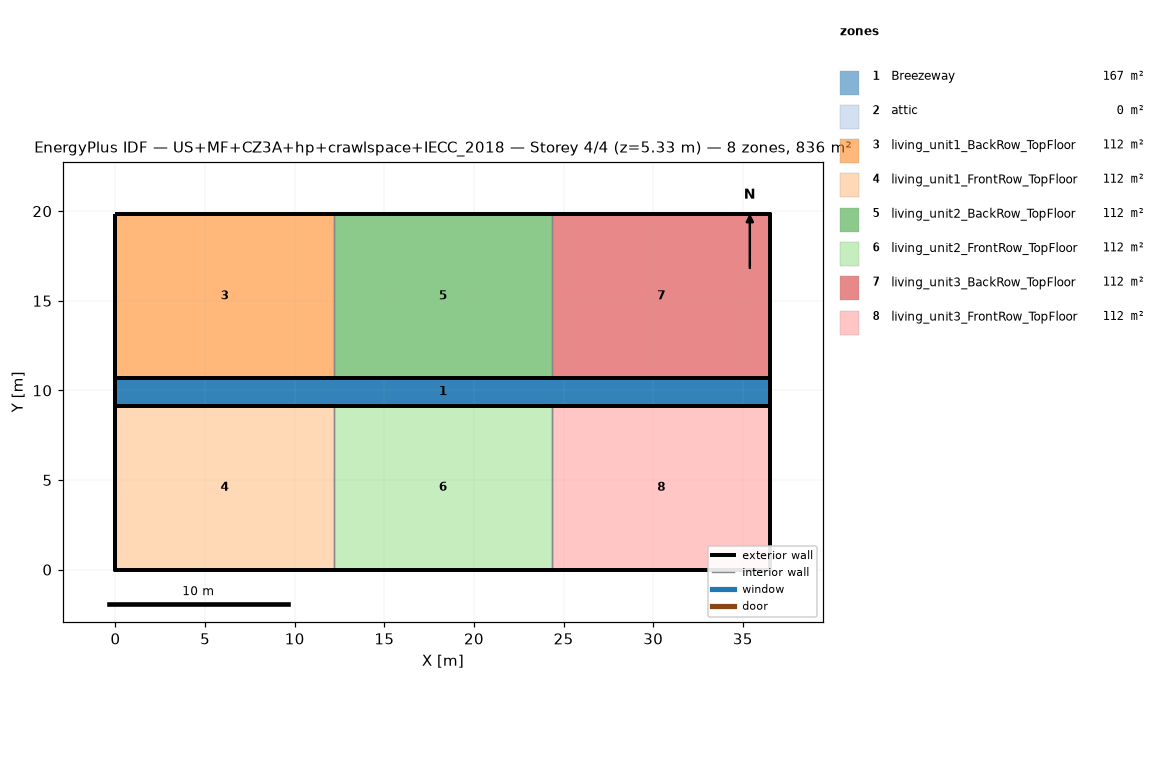
=== STOREY PLAN SPEC (per zone: floor XY polygon, exterior-wall plan segments, windows/doors) ===
zone 1: Breezeway  (167.0 m²)
  floor: (36.54, 9.16) (0.00, 9.16) (0.00, 10.68) (36.54, 10.68)
  floor: (36.54, 9.16) (0.00, 9.16) (0.00, 10.68) (36.54, 10.68)
  floor: (36.54, 9.16) (0.00, 9.16) (0.00, 10.68) (36.54, 10.68)
zone 2: attic  (0.0 m²)
  exterior wall: (36.54, 0.00) – (36.54, 19.84) – (36.54, 9.92)  [29.8 m]
  exterior wall: (0.00, 19.84) – (0.00, 0.00) – (0.00, 9.92)  [29.8 m]
zone 3: living_unit1_BackRow_TopFloor  (111.5 m²)
  floor: (12.18, 10.68) (0.00, 10.68) (0.00, 19.84) (12.18, 19.84)
  exterior wall: (12.18, 19.84) – (0.00, 19.84)  [12.2 m]
  exterior wall: (0.00, 19.84) – (0.00, 10.68)  [9.2 m]
  exterior wall: (0.00, 10.68) – (12.18, 10.68)  [12.2 m]
  interior walls: 1
zone 4: living_unit1_FrontRow_TopFloor  (111.5 m²)
  floor: (12.18, 0.00) (0.00, 0.00) (0.00, 9.16) (12.18, 9.16)
  exterior wall: (0.00, 0.00) – (12.18, 0.00)  [12.2 m]
  exterior wall: (0.00, 9.16) – (0.00, 0.00)  [9.2 m]
  exterior wall: (12.18, 9.16) – (0.00, 9.16)  [12.2 m]
  interior walls: 1
zone 5: living_unit2_BackRow_TopFloor  (111.5 m²)
  floor: (24.36, 10.68) (12.18, 10.68) (12.18, 19.84) (24.36, 19.84)
  exterior wall: (12.18, 10.68) – (24.36, 10.68)  [12.2 m]
  exterior wall: (24.36, 19.84) – (12.18, 19.84)  [12.2 m]
  interior walls: 2
zone 6: living_unit2_FrontRow_TopFloor  (111.5 m²)
  floor: (24.36, 0.00) (12.18, 0.00) (12.18, 9.16) (24.36, 9.16)
  exterior wall: (12.18, 0.00) – (24.36, 0.00)  [12.2 m]
  exterior wall: (24.36, 9.16) – (12.18, 9.16)  [12.2 m]
  interior walls: 2
zone 7: living_unit3_BackRow_TopFloor  (111.5 m²)
  floor: (36.54, 10.68) (24.36, 10.68) (24.36, 19.84) (36.54, 19.84)
  exterior wall: (36.54, 10.68) – (36.54, 19.84)  [9.2 m]
  exterior wall: (36.54, 19.84) – (24.36, 19.84)  [12.2 m]
  exterior wall: (24.36, 10.68) – (36.54, 10.68)  [12.2 m]
  interior walls: 1
zone 8: living_unit3_FrontRow_TopFloor  (111.5 m²)
  floor: (36.54, 0.00) (24.36, 0.00) (24.36, 9.16) (36.54, 9.16)
  exterior wall: (24.36, 0.00) – (36.54, 0.00)  [12.2 m]
  exterior wall: (36.54, 0.00) – (36.54, 9.16)  [9.2 m]
  exterior wall: (36.54, 9.16) – (24.36, 9.16)  [12.2 m]
  interior walls: 1

=== DERIVED (storey summary) ===
Building: US+MF+CZ3A+hp+crawlspace+IECC_2018
Storey: 4 of 4  (floor level z = 5.33 m)
Storey gross floor area: 836.2 m²
Zones on this storey: 8
  - Breezeway: floor 167.0 m²
  - attic: floor 0.0 m²; exterior wall 59.5 m (81.9 m²); WWR 0.0%
  - living_unit1_BackRow_TopFloor: floor 111.5 m²; exterior wall 33.5 m (86.9 m²); WWR 0.0%
  - living_unit1_FrontRow_TopFloor: floor 111.5 m²; exterior wall 33.5 m (86.9 m²); WWR 0.0%
  - living_unit2_BackRow_TopFloor: floor 111.5 m²; exterior wall 24.4 m (63.1 m²); WWR 0.0%
  - living_unit2_FrontRow_TopFloor: floor 111.5 m²; exterior wall 24.4 m (63.1 m²); WWR 0.0%
  - living_unit3_BackRow_TopFloor: floor 111.5 m²; exterior wall 33.5 m (86.9 m²); WWR 0.0%
  - living_unit3_FrontRow_TopFloor: floor 111.5 m²; exterior wall 33.5 m (86.9 m²); WWR 0.0%
Zone adjacency (shared interzone walls):
  - living_unit1_BackRow_TopFloor ↔ living_unit2_BackRow_TopFloor
  - living_unit1_FrontRow_TopFloor ↔ living_unit2_FrontRow_TopFloor
  - living_unit2_BackRow_TopFloor ↔ living_unit3_BackRow_TopFloor
  - living_unit2_FrontRow_TopFloor ↔ living_unit3_FrontRow_TopFloor